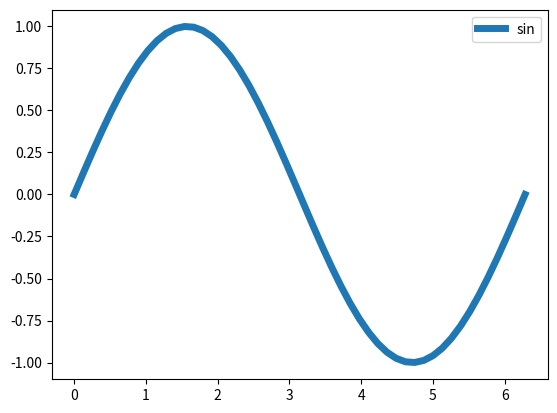

Source code (Python):
# [redacted]
# __date__:2019/11/22

#matplotlibrc配置文件

import matplotlib
print(matplotlib.rcParams)

import matplotlib.pyplot as plt
import numpy as np

x = np.linspace(0, 2 * np.pi)
y = np.sin(x)

matplotlib.rcParams['lines.color'] = 'blue'  # 更改划线颜色的默认设置

plt.plot(x, y, label='sin', linewidth=5)
plt.legend()
plt.show()
